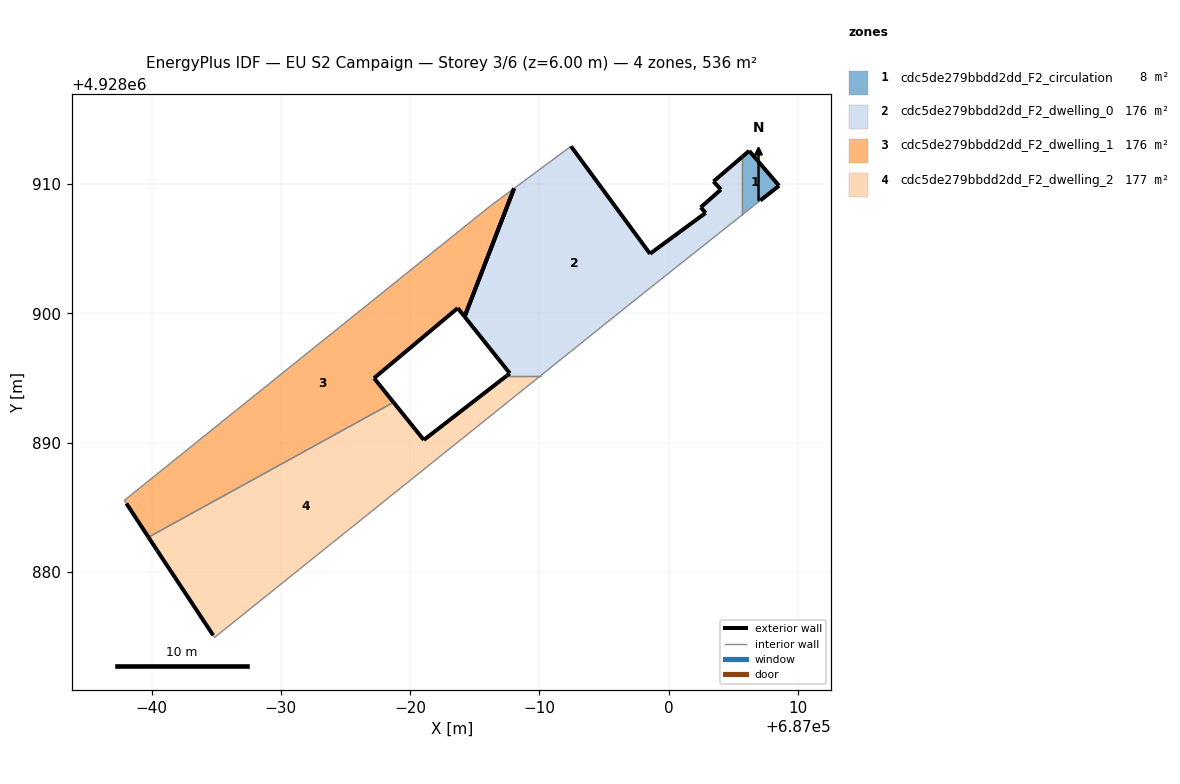
=== STOREY PLAN SPEC (per zone: floor XY polygon, exterior-wall plan segments, windows/doors) ===
zone 1: cdc5de279bbdd2dd_F2_circulation  (7.6 m²)
  floor: (687007.08, 4928908.72) (687008.53, 4928909.86) (687006.22, 4928912.56) (687005.69, 4928912.11) (687005.69, 4928907.62) (687006.69, 4928908.41)
  exterior wall: (687006.22, 4928912.56) – (687008.53, 4928909.86)  [3.6 m]
  exterior wall: (687008.53, 4928909.86) – (687007.08, 4928908.72)  [1.8 m]
  exterior wall: (687005.69, 4928912.11) – (687006.22, 4928912.56)  [0.7 m]
  interior walls: 3
zone 2: cdc5de279bbdd2dd_F2_dwelling_0  (175.9 m²)
  floor: (686999.72, 4928902.88) (687005.69, 4928907.62) (687005.69, 4928912.11) (687003.46, 4928910.19) (687004.03, 4928909.56) (687002.47, 4928908.19) (687002.85, 4928907.76) (686998.55, 4928904.60) (686992.44, 4928912.91) (686988.04, 4928909.66) (686984.21, 4928899.74) (686987.71, 4928895.35) (686987.47, 4928895.17) (686990.08, 4928895.17) (686996.77, 4928900.53)
  exterior wall: (686987.47, 4928895.17) – (686987.71, 4928895.35)  [0.3 m]
  exterior wall: (686987.71, 4928895.35) – (686984.21, 4928899.74)  [5.6 m]
  exterior wall: (686992.44, 4928912.91) – (686998.55, 4928904.60)  [10.3 m]
  exterior wall: (686998.55, 4928904.60) – (687002.85, 4928907.76)  [5.3 m]
  exterior wall: (687002.85, 4928907.76) – (687002.47, 4928908.19)  [0.6 m]
  exterior wall: (687002.47, 4928908.19) – (687004.03, 4928909.56)  [2.1 m]
  exterior wall: (687004.03, 4928909.56) – (687003.46, 4928910.19)  [0.8 m]
  exterior wall: (687003.46, 4928910.19) – (687005.69, 4928912.11)  [2.9 m]
  exterior wall: (686984.21, 4928899.74) – (686988.04, 4928909.66)  [10.6 m]
  interior walls: 6
zone 3: cdc5de279bbdd2dd_F2_dwelling_1  (176.3 m²)
  floor: (686978.71, 4928893.11) (686977.21, 4928894.98) (686983.68, 4928900.40) (686984.21, 4928899.74) (686988.04, 4928909.66) (686986.22, 4928908.31) (686969.65, 4928894.99) (686957.89, 4928885.52) (686958.06, 4928885.29) (686959.76, 4928882.68)
  exterior wall: (686984.21, 4928899.74) – (686983.68, 4928900.40)  [0.9 m]
  exterior wall: (686983.68, 4928900.40) – (686977.21, 4928894.98)  [8.4 m]
  exterior wall: (686977.21, 4928894.98) – (686978.71, 4928893.11)  [2.4 m]
  exterior wall: (686959.77, 4928882.68) – (686958.06, 4928885.29)  [3.1 m]
  exterior wall: (686988.04, 4928909.66) – (686984.21, 4928899.74)  [10.6 m]
  interior walls: 5
zone 4: cdc5de279bbdd2dd_F2_dwelling_2  (176.7 m²)
  floor: (686981.06, 4928890.20) (686978.71, 4928893.11) (686959.76, 4928882.68) (686960.46, 4928881.62) (686964.77, 4928875.10) (686964.88, 4928874.93) (686973.68, 4928882.00) (686990.08, 4928895.17) (686987.47, 4928895.17)
  exterior wall: (686978.71, 4928893.11) – (686981.06, 4928890.20)  [3.7 m]
  exterior wall: (686981.06, 4928890.20) – (686987.47, 4928895.17)  [8.1 m]
  exterior wall: (686964.77, 4928875.10) – (686960.46, 4928881.62)  [7.8 m]
  exterior wall: (686960.46, 4928881.62) – (686959.77, 4928882.68)  [1.3 m]
  interior walls: 5

=== DERIVED (storey summary) ===
Building: EU S2 Campaign
Storey: 3 of 6  (floor level z = 6.00 m)
Storey gross floor area: 536.4 m²
Zones on this storey: 4
  - cdc5de279bbdd2dd_F2_circulation: floor 7.6 m²; exterior wall 6.1 m (18.3 m²); WWR 0.0%
  - cdc5de279bbdd2dd_F2_dwelling_0: floor 175.9 m²; exterior wall 38.6 m (115.9 m²); WWR 0.0%
  - cdc5de279bbdd2dd_F2_dwelling_1: floor 176.3 m²; exterior wall 25.5 m (76.4 m²); WWR 0.0%
  - cdc5de279bbdd2dd_F2_dwelling_2: floor 176.7 m²; exterior wall 20.9 m (62.8 m²); WWR 0.0%
Zone adjacency (shared interzone walls):
  - cdc5de279bbdd2dd_F2_circulation ↔ cdc5de279bbdd2dd_F2_dwelling_0
  - cdc5de279bbdd2dd_F2_dwelling_0 ↔ cdc5de279bbdd2dd_F2_dwelling_2
  - cdc5de279bbdd2dd_F2_dwelling_1 ↔ cdc5de279bbdd2dd_F2_dwelling_2